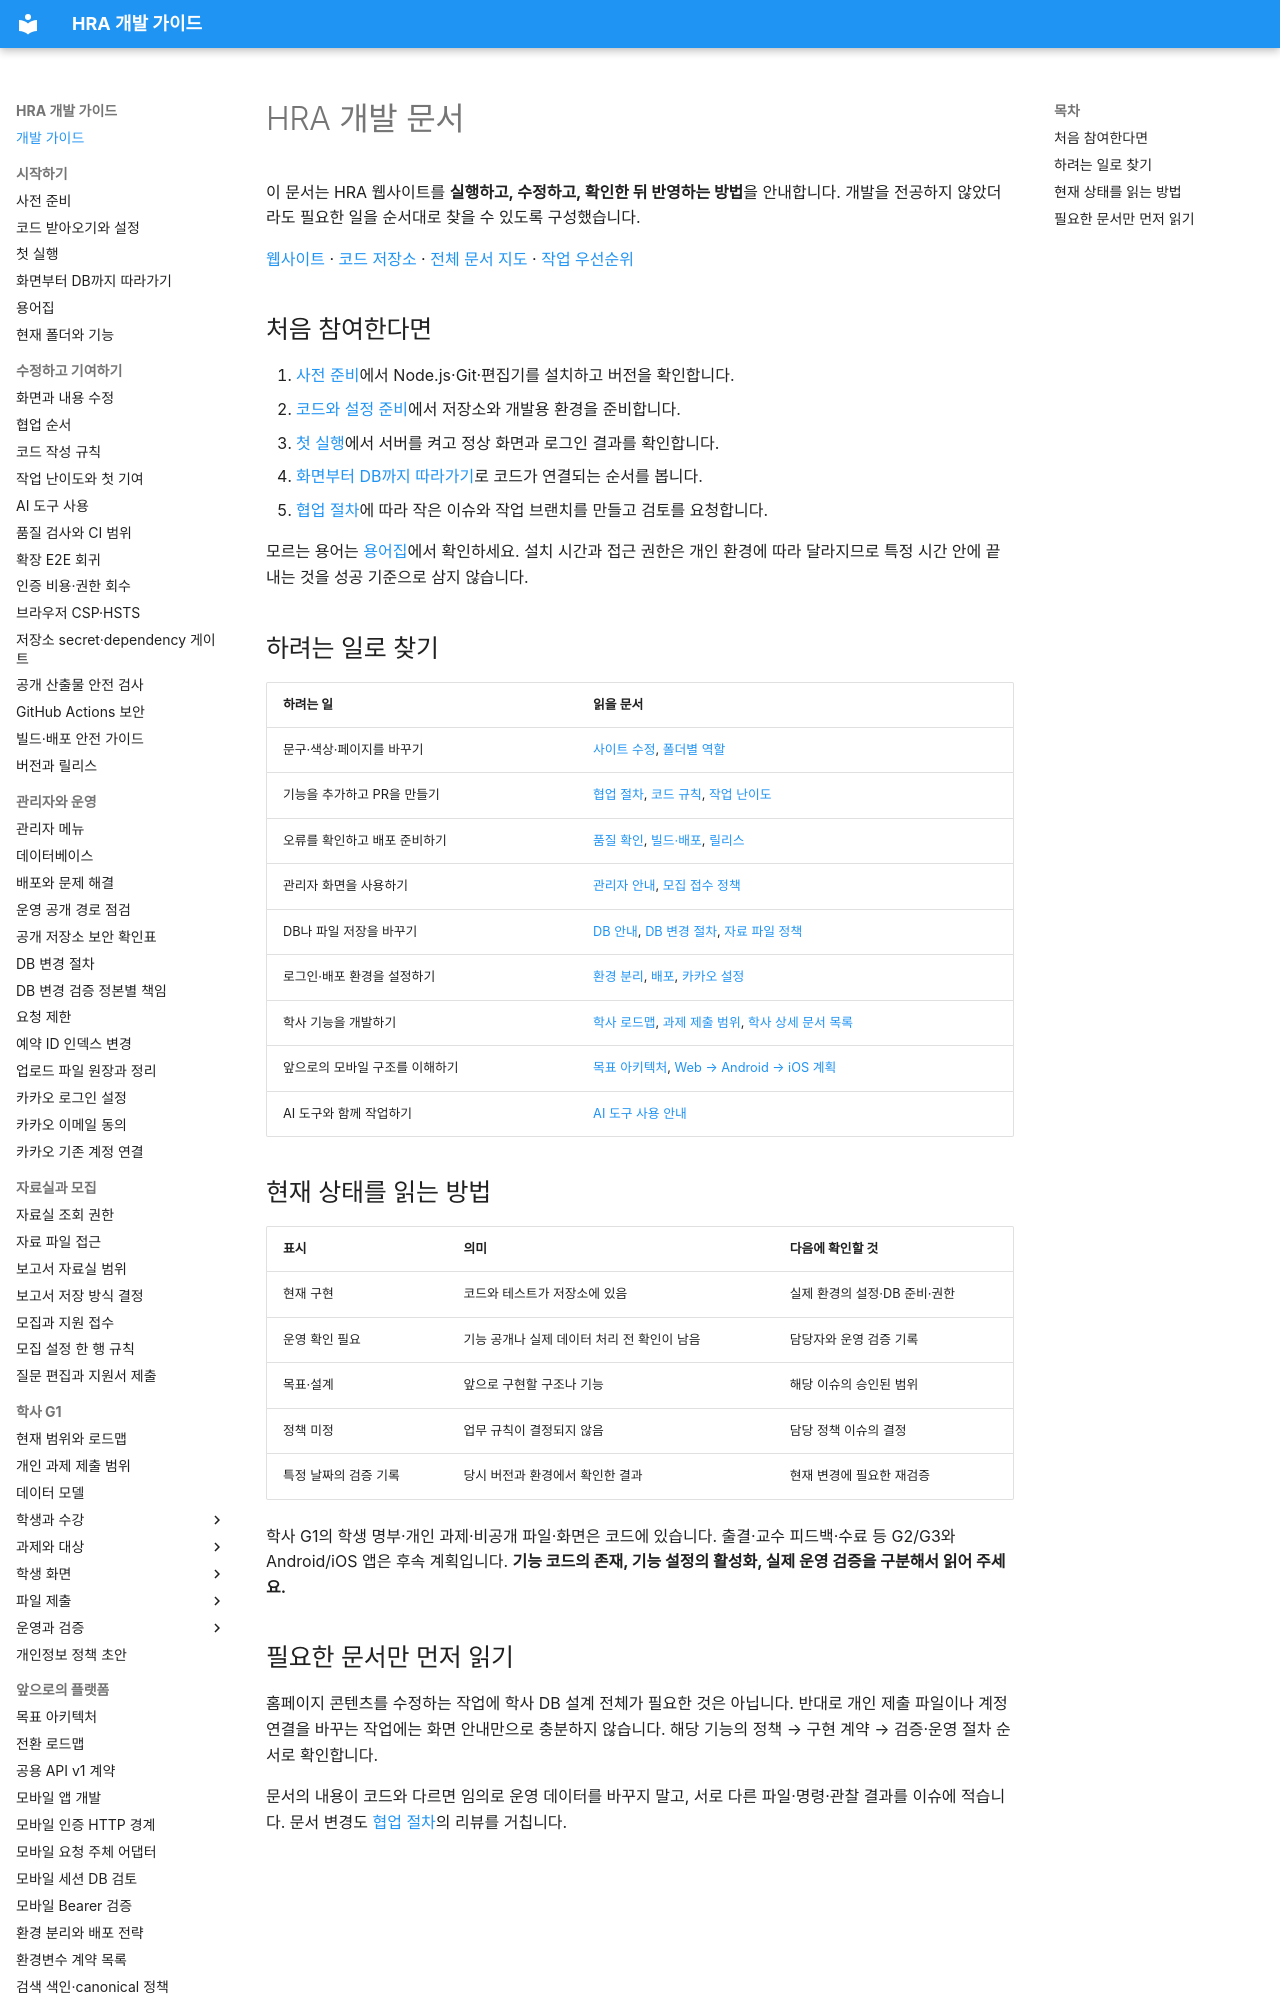

repository: Human-Renaissance-Academy/hra-website · page: index.html · generator: mkdocs

# HRA 개발 문서

이 문서는 HRA 웹사이트를 **실행하고, 수정하고, 확인한 뒤 반영하는 방법**을 안내합니다. 개발을 전공하지 않았더라도 필요한 일을 순서대로 찾을 수 있도록 구성했습니다.

[웹사이트](https://hra-website-theta.vercel.app) · [코드 저장소](https://github.com/Human-Renaissance-Academy/hra-website) · [전체 문서 지도](documentation-map.md) · [작업 우선순위](https://github.com/Human-Renaissance-Academy/hra-website/issues/300)

## 처음 참여한다면

1. [사전 준비](getting-started/prerequisites.md)에서 Node.js·Git·편집기를 설치하고 버전을 확인합니다.
2. [코드와 설정 준비](getting-started/clone-and-setup.md)에서 저장소와 개발용 환경을 준비합니다.
3. [첫 실행](getting-started/first-run.md)에서 서버를 켜고 정상 화면과 로그인 결과를 확인합니다.
4. [화면부터 DB까지 따라가기](getting-started/project-tour.md)로 코드가 연결되는 순서를 봅니다.
5. [협업 절차](contributing/workflow.md)에 따라 작은 이슈와 작업 브랜치를 만들고 검토를 요청합니다.

모르는 용어는 [용어집](getting-started/glossary.md)에서 확인하세요. 설치 시간과 접근 권한은 개인 환경에 따라 달라지므로 특정 시간 안에 끝내는 것을 성공 기준으로 삼지 않습니다.

## 하려는 일로 찾기

| 하려는 일 | 읽을 문서 |
| --- | --- |
| 문구·색상·페이지를 바꾸기 | [사이트 수정](CUSTOMIZATION.md), [폴더별 역할](GUIDE.md) |
| 기능을 추가하고 PR을 만들기 | [협업 절차](contributing/workflow.md), [코드 규칙](contributing/conventions.md), [작업 난이도](contributing/tasks-by-level.md) |
| 오류를 확인하고 배포 준비하기 | [품질 확인](QUALITY-GATE.md), [빌드·배포](contributing/build-and-deploy-safety.md), [릴리스](contributing/releasing.md) |
| 관리자 화면을 사용하기 | [관리자 안내](ADMIN-GUIDE.md), [모집 접수 정책](recruitment-intake-policy.md) |
| DB나 파일 저장을 바꾸기 | [DB 안내](DATABASE.md), [DB 변경 절차](developer/database-change-procedure.md), [자료 파일 정책](resource-file-access-policy.md) |
| 로그인·배포 환경을 설정하기 | [환경 분리](developer/environment-strategy.md), [배포](DEPLOYMENT.md), [카카오 설정](KAKAO-LOGIN-SETUP.md) |
| 학사 기능을 개발하기 | [학사 로드맵](ACADEMIC-MANAGEMENT-ROADMAP.md), [과제 제출 범위](ASSIGNMENT-SUBMISSION-SCOPE.md), [학사 상세 문서 목록](documentation-map.md) |
| 앞으로의 모바일 구조를 이해하기 | [목표 아키텍처](developer/platform-architecture.md), [Web → Android → iOS 계획](PLATFORM-ROADMAP.md) |
| AI 도구와 함께 작업하기 | [AI 도구 사용 안내](contributing/ai-tools.md) |
